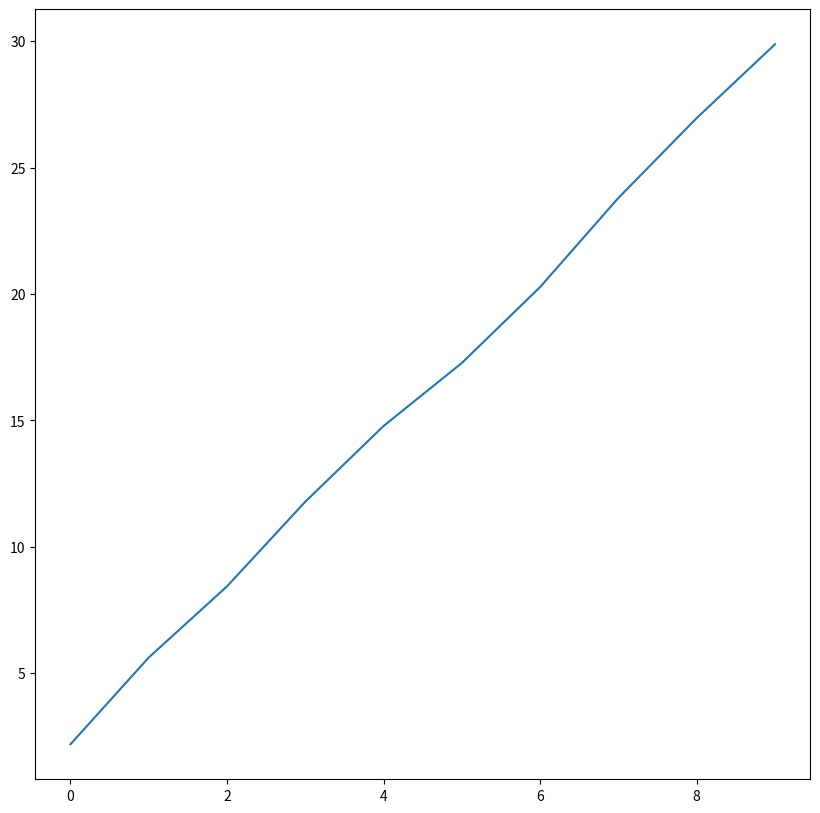
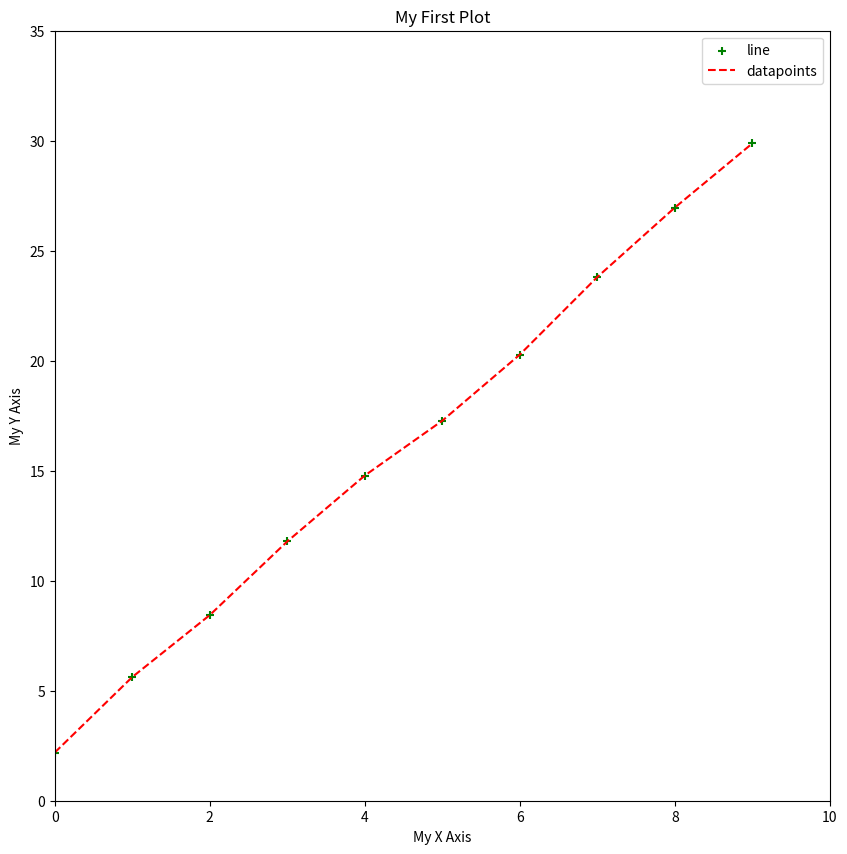
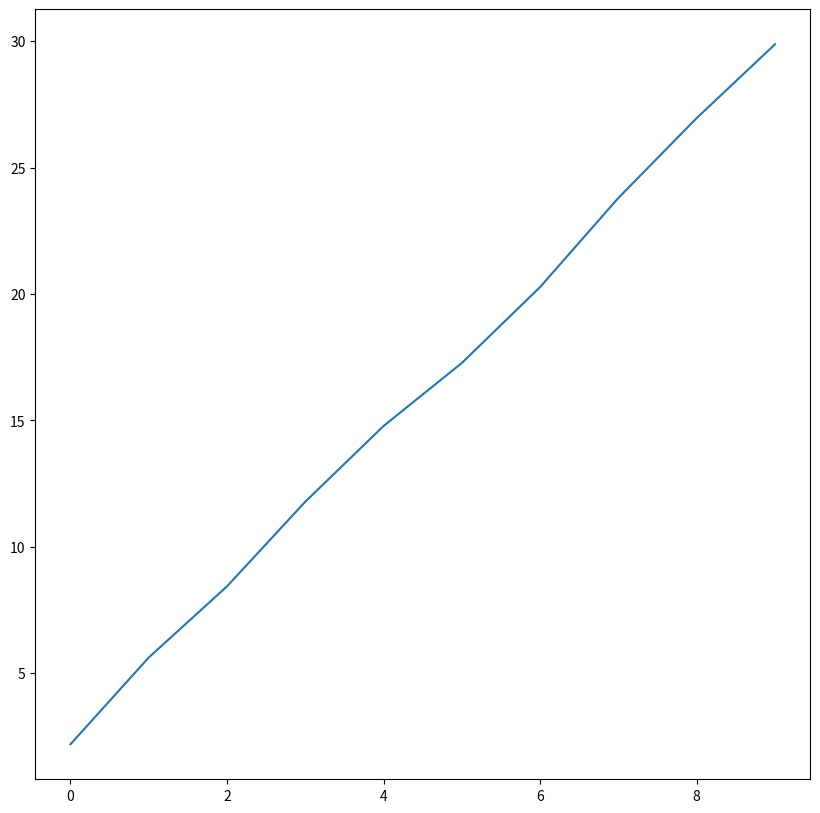
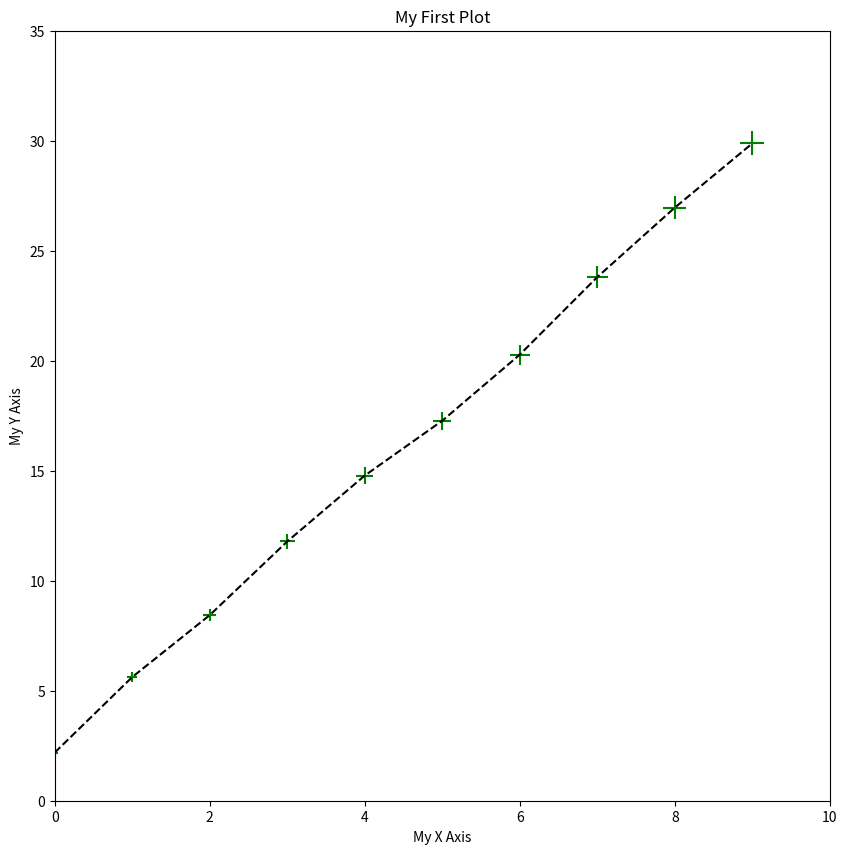
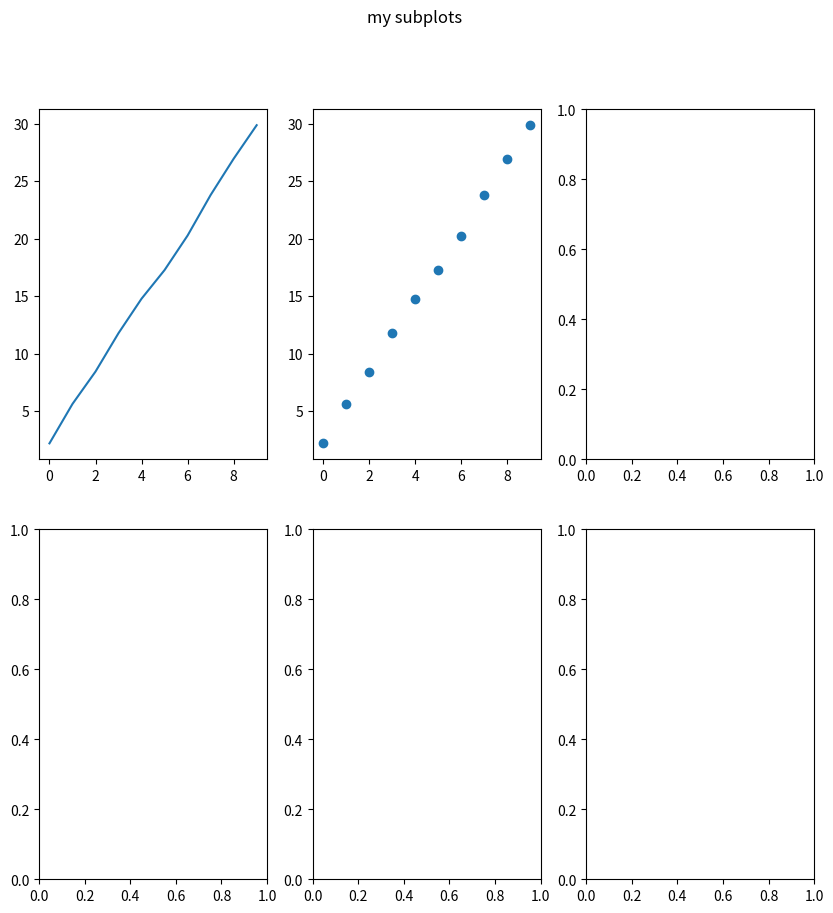
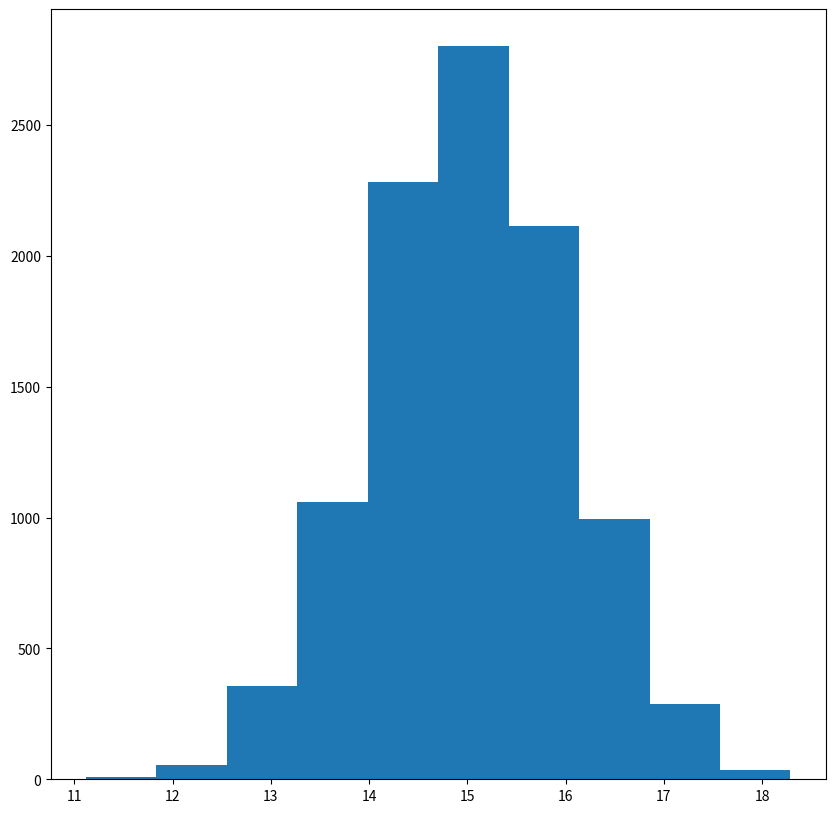
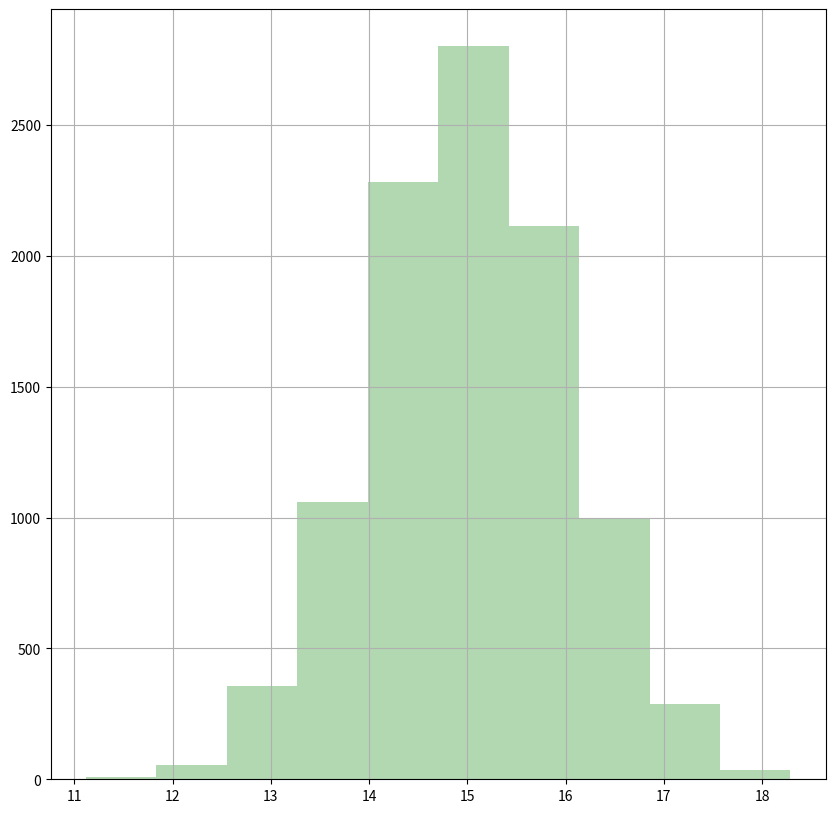

These charts were generated, in order, by the following Python code: (Note: this script raises an exception after producing the figures.)
#%% [markdown]
# #Python Workshop: Matplotlib
#
# [![Open In Colab](https://colab.research.google.com/<link-removed>)](https://colab.research.google.com/<link-removed>)
#
# <hr>
# 
# Based on:
# 
# [redacted]
# 
# <hr>
#%%
import numpy as np
import matplotlib.pyplot as plt

figsize = (10, 10)

#%% [markdown]
# ## Introduction
# Visualization is one of the most important things of data analysis. Besides just producing ___readable___ plots, we should make an effort to improve the overall attractiveness of the plots. `matplotlib` is a powerful package for ___Python___ users. Let's start with an example.
# ### Anatomy of a Figure
# Before we go deeper, let's take a look at the structure of a figure in `matplotlib`:
# 
# <img width=700 src="https://matplotlib.org/_images/anatomy1.png">
#
# ## Line plot
# First we generate sample data

#%%
np.random.seed(1234)

X_arr = np.arange(10)
Y_arr = 3*X_arr + 2 + np.random.random(size=X_arr.size) # linear with some noise
print(X_arr)
print(Y_arr)

#%% [markdown]
# To plot a simple scatter plot, we can use `plt.scatter()` function

#%%
plt.figure(figsize=figsize)
plt.plot(X_arr, Y_arr)

#%% [markdown]
# ## Scatter plot

#%%
plt.figure(figsize=figsize)
# Use `+` as marker; color set as `g` (green); size proportion to Y values
plt.scatter(X_arr, Y_arr, marker='+', c='g') 
# How about adding a line to it? Let's use `plt.plot()`
# set line style to dashed; color as `r` (red) 
plt.plot(X_arr, Y_arr,'--r')
# set x/y axis limits: first two are xlow and xhigh; last two are ylow and yhigh
plt.axis([0, 10, 0, 35])
# set x/y labels
plt.xlabel('My X Axis')
plt.ylabel('My Y Axis')
# set title
plt.title('My First Plot')
plt.legend(['line','datapoints'])

#%% [markdown]
# ## Coding style
# Another possible way to work with figures in `matplotlib`:

#%%
# `plt.subplots()` returns a figure object (which is the whole thing as shown above)
# and `axes` that control specific plots in the figure.
# Here our "subplots" layout is by default 1 row and 1 col and therefore 1 plot
fig, ax = plt.subplots(figsize=figsize)


# plot should be done on the `axis`: ax
ax.plot(X_arr, Y_arr)

#%% [markdown]
# Applying what we did earlier:

#%%
fig, ax = plt.subplots(figsize=figsize)
# What we just did, applying to `ax`
ax.scatter(X_arr, Y_arr, marker='+', c='g', s=Y_arr*10) 
ax.plot(X_arr, Y_arr, linestyle='dashed', color='k')
ax.axis([0, 10, 0, 35])
ax.set_xlabel('My X Axis')
ax.set_ylabel('My Y Axis')
ax.set_title('My First Plot')

#%% [markdown]
# This is especially useful when handling multiple plots in one figure.

#%%
# Now the returned `ax_arr` would be np array with a shape a 2x3
fig, ax_arr = plt.subplots(2,3,figsize=figsize)
ax_arr[0,0].plot(X_arr, Y_arr)
ax_arr[0,1].scatter(X_arr, Y_arr)
fig.suptitle("my subplots")

#%% [markdown]
# ## Histogram
# Let's use a Gaussian distribution for illustration

#%%
mu, sigma = 15, 1
gaussian_arr = np.random.normal(mu, sigma, size=10000)
np.mean(gaussian_arr), np.std(gaussian_arr, ddof=1)

#%%
fig, ax = plt.subplots(figsize=figsize)
# `hist()` will return something but we usually do not need.
freq_arr, bin_arr, _ = ax.hist(gaussian_arr)

#%% [markdown]
# We can actually customize and make it prettier

#%%
fig, ax = plt.subplots(figsize=figsize)
# Facecolor set to green; transparency (`alpha`) level: 30%
freq_arr, bin_arr, _ = ax.hist(gaussian_arr, facecolor='g', alpha=0.3)
# Add grid
ax.grid()

#%% [markdown]
# ## 3D plots

#%%
from mpl_toolkits.mplot3d import Axes3D


fig = plt.figure(figsize=figsize)
ax = fig.gca(projection='3d') # get current axis
theta = np.linspace(-4 * np.pi, 4 * np.pi, 100)
z = np.linspace(-2, 2, 100)
r = z**2 + 1
x = r * np.sin(theta)
y = r * np.cos(theta)
ax.plot(x, y, z, label='parametric curve')
ax.legend()

#%% [markdown]
# ## Note on IDE plotting
# In regular IDE plotting, after each plot one should put
# 
# ```
# plt.show()
# ```
# to show the pop-up plot window in which one can interact with the plots (zoom, rotate, etc.), and this will stop the run of your program until closed.
# 
# A way to overcome this is running:
# 
# ```
# plt.show(block=False)
# ```
# but then when the script completes, all figures are closed...
# 
# My preferred solution is running with `block=False` to all figures except the last one.
# 